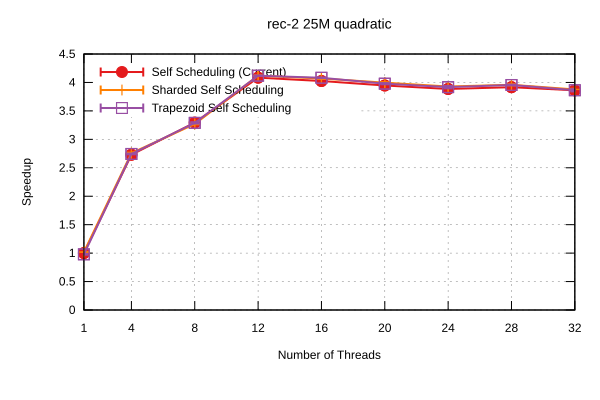

The file beside this chart, header and first rows:
Name, Mean, MeanLB, MeanUB, Stddev, StddevLB, StddevUB, scheduler, threads
rec-2/25M_quadratic, 8.262, 8.24, 8.282, 2.6390622520904197e-2, 1.9038444620452719e-3, 3.261807160922554e-2, Self Scheduling (Current), 1
rec-2/25M_quadratic, 3.027, 3.02, 3.031, 7.479707298991263e-3, 4.234758632567948e-3, 1.0504602333724727e-2, Self Scheduling (Current), 4
rec-2/25M_quadratic, 2.508, 2.503, 2.515, 6.35162531585214e-3, 3.2825272772534124e-3, 7.836949698451013e-3, Self Scheduling (Current), 8
rec-2/25M_quadratic, 2.023, 2.017, 2.028, 6.639976351823673e-3, 5.87767732338115e-3, 7.3101375162804355e-3, Self Scheduling (Current), 12
rec-2/25M_quadratic, 2.052, 2.048, 2.057, 5.195607231759739e-3, 4.269174501266822e-3, 5.89784578707495e-3, Self Scheduling (Current), 16
rec-2/25M_quadratic, 2.093, 2.09, 2.097, 4.573707715538636e-3, 2.1142944607705355e-3, 6.323106044477731e-3, Self Scheduling (Current), 20
rec-2/25M_quadratic, 2.126, 2.117, 2.13, 6.283062404946471e-3, 7.707596814725548e-4, 8.019888310488586e-3, Self Scheduling (Current), 24
rec-2/25M_quadratic, 2.109, 2.104, 2.111, 3.829966621453529e-3, 7.467230679809736e-5, 4.972211335080645e-3, Self Scheduling (Current), 28
rec-2/25M_quadratic, 2.139, 2.127, 2.148, 1.3200339377479574e-2, 8.014288404388342e-3, 1.866691402552209e-2, Self Scheduling (Current), 32
rec-2/25M_quadratic, 8.113, 8.078, 8.149, 4.6008341966065715e-2, 1.647123895236291e-2, 6.330566874855094e-2, Sharded Self Scheduling, 1
rec-2/25M_quadratic, 2.995, 2.983, 3.002, 1.2172012546508947e-2, 4.111465605092235e-3, 1.5926488343935757e-2, Sharded Self Scheduling, 4
rec-2/25M_quadratic, 2.527, 2.521, 2.531, 5.5635293119286715e-3, 2.5138144510264667e-3, 7.5949617627381685e-3, Sharded Self Scheduling, 8
rec-2/25M_quadratic, 2.005, 2.003, 2.009, 3.3042674798953297e-3, 1.039015609783488e-3, 4.445866973739445e-3, Sharded Self Scheduling, 12
rec-2/25M_quadratic, 2.03, 2.028, 2.034, 3.3632101031867774e-3, 1.3551076602500434e-3, 4.6385358378267585e-3, Sharded Self Scheduling, 16
rec-2/25M_quadratic, 2.067, 2.061, 2.07, 4.431331532975248e-3, 1.2285137636354193e-3, 5.98650499233191e-3, Sharded Self Scheduling, 20
rec-2/25M_quadratic, 2.103, 2.101, 2.106, 3.0837970657632053e-3, 3.5534726339392364e-4, 3.8975897779394727e-3, Sharded Self Scheduling, 24
rec-2/25M_quadratic, 2.087, 2.081, 2.09, 6.0804754684431715e-3, 2.5079604965867475e-3, 8.457090803001617e-3, Sharded Self Scheduling, 28
rec-2/25M_quadratic, 2.131, 2.125, 2.139, 7.72244206666759e-3, 2.6078503793775737e-3, 1.0468584957967979e-2, Sharded Self Scheduling, 32
rec-2/25M_quadratic, 8.439, 8.38, 8.496, 7.686991013955817e-2, 2.697468212863896e-2, 0.1047, Trapezoid Self Scheduling, 1
rec-2/25M_quadratic, 3.012, 3.003, 3.017, 8.323300007294867e-3, 3.558691226133907e-3, 1.1484135840289457e-2, Trapezoid Self Scheduling, 4
rec-2/25M_quadratic, 2.511, 2.499, 2.516, 9.025246545114721e-3, 5.628001524947135e-4, 1.1324126464394221e-2, Trapezoid Self Scheduling, 8
rec-2/25M_quadratic, 2.006, 2.003, 2.007, 2.671727800966718e-3, 1.1152937076985836e-4, 3.254777925001678e-3, Trapezoid Self Scheduling, 12
rec-2/25M_quadratic, 2.024, 2.021, 2.026, 2.8873610120456854e-3, 1.5528495229470973e-3, 4.0171292802855035e-3, Trapezoid Self Scheduling, 16
rec-2/25M_quadratic, 2.077, 2.069, 2.08, 6.9455304070171345e-3, 1.6712406848416435e-3, 8.994599628561134e-3, Trapezoid Self Scheduling, 20
rec-2/25M_quadratic, 2.109, 2.092, 2.115, 1.1686061826992241e-2, 1.667074075066572e-3, 1.5045654491185903e-2, Trapezoid Self Scheduling, 24
rec-2/25M_quadratic, 2.089, 2.085, 2.092, 3.979015407017627e-3, 2.2675171494483948e-3, 5.621645112209299e-3, Trapezoid Self Scheduling, 28
rec-2/25M_quadratic, 2.139, 2.13, 2.153, 1.3620408445233842e-2, 1.8644278630866457e-3, 1.757169769872764e-2, Trapezoid Self Scheduling, 32
